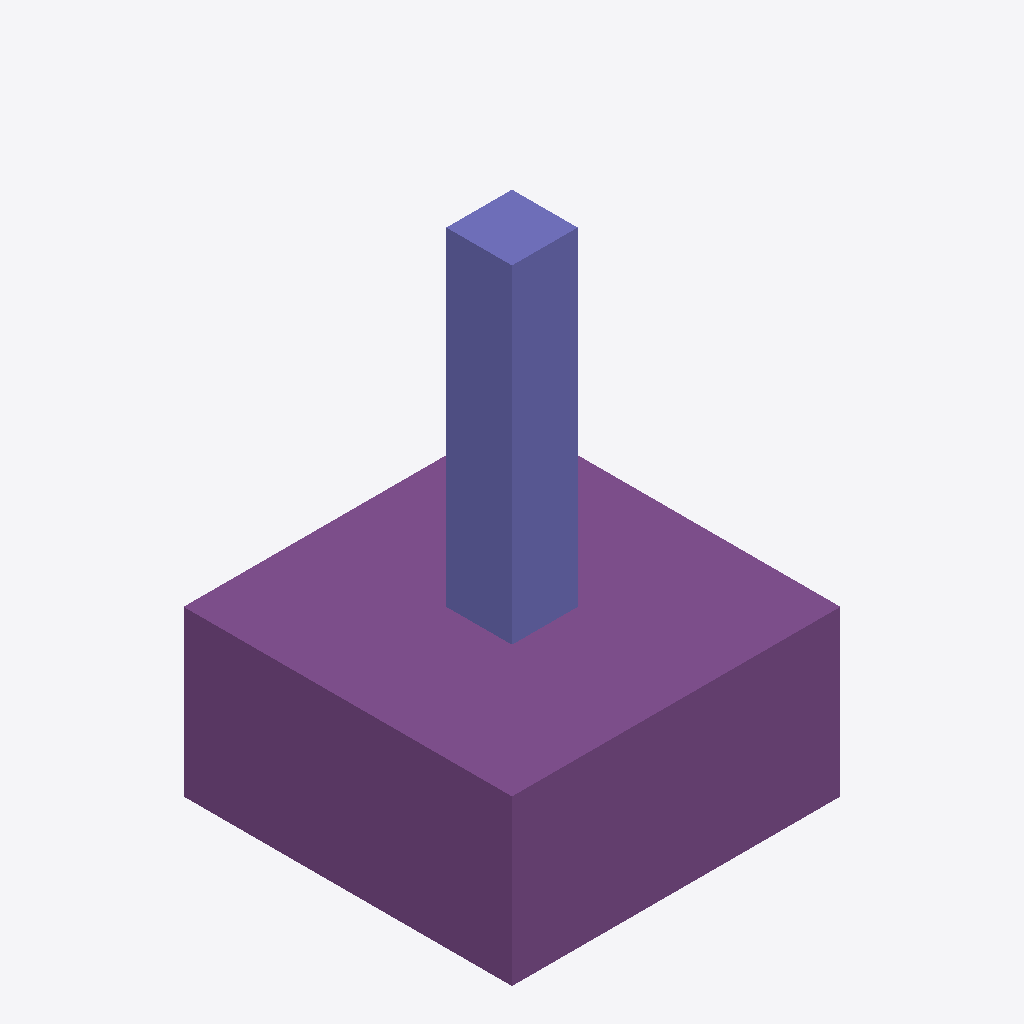
Isometric view of an IFC building model (IFC-SPF (STEP), schema IFC4, length unit millimetre), seen from the south-west, elements coloured by IFC class: 1 footing (purple), 1 column (violet).
Extent 3.0 m × 3.0 m × 4.5 m (x, y, z). Elements (2): 1 IfcColumn, 1 IfcFooting.

HEADER;
FILE_DESCRIPTION(('ViewDefinition [CoordinationView]'),'2;1');
FILE_NAME('','2026-02-09T17:23:38',(''),(''),'IfcOpenShell 0.8.4-e8eb5e4','IfcOpenShell 0.8.4-e8eb5e4','');
FILE_SCHEMA(('IFC4'));
ENDSEC;
DATA;
#1=IFCPROJECT('1IGbOSq1v2wvFqXoXu$Fx4',$,'A',$,$,$,$,(#8),#3);
#10=IFCSITE('2HePOb8r514hNS2sQ0H8$L',$,'Site',$,$,$,$,$,$,$,$,$,$,$);
#12=IFCBUILDING('2Z7VX3eMf1afwHh4nbtGNw',$,'A',$,$,$,$,$,$,$,$,$);
#14=IFCBUILDINGSTOREY('1u9MkX_UX488miTGmaFZzh',$,'Ground Floor',$,$,$,$,$,$,$);
#16=IFCFOOTING('3zGnkJ5z1CmOOeFMzSbV1$',$,'Foundation',$,$,$,#24,$,$);
#25=IFCCOLUMN('3S1ffjL7z1i92Z_ZNKIXAe',$,'Column',$,$,$,#32,$,$);
ENDSEC;
